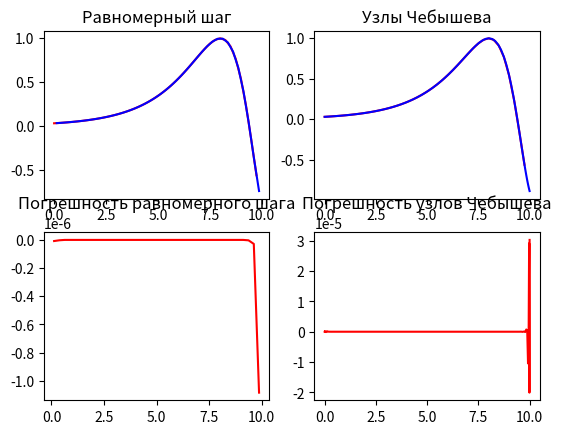

Generate this figure with matplotlib:
import math
import matplotlib.pyplot as plt


# исходная функция
def f(x):
    return math.sin(math.exp(x / 2) / 35)


a = 0
b = 10
h = 0.25
n_chebyshev = 80
args = [h * i for i in range(int(b // h))]
values = list(map(f, args))


# массив узлов Чебышева
def cheb_args(n):
    reversed_ans = [(a + b) / 2 + (b - a) / 2 * math.cos(math.pi * (2 * k + 1) / (2 * n)) for k in range(n)]

    return reversed_ans[::-1]


def term(x, k, argss=args):
    ans = 1
    for i in range(len(argss)):
        if i != k:
            ans *= (x - argss[i]) / (argss[k] - argss[i])

    return ans


def polynomial(x, argss=args, valuess=values):
    ans = 0
    for i in range(len(argss)):
        ans += valuess[i] * term(x, i, argss)

    return ans


# a
new_args = list(map(lambda x: x + h / 2, args))
new_values = list(map(polynomial, new_args))

# print(args)
# print(values)
# print(new_args)
# print(new_values)

# b
new_args1 = cheb_args(n_chebyshev)
new_values1 = list(map(polynomial, new_args1))

# print(new_args1)
# print(new_values1)
plt.figure()
plt.subplot(221)
plt.plot(args, values, 'r', new_args, new_values, 'b')
plt.title('Равномерный шаг')
plt.subplot(222)
plt.plot(args, values, 'r',  new_args1, new_values1, 'b')
plt.title('Узлы Чебышева')
plt.subplot(223)
plt.plot(new_args, [list(map(f, new_args))[i] - new_values[i] for i in range(len(new_args))], 'r')
plt.title('Погрешность равномерного шага')
plt.subplot(224)
plt.plot(new_args1, [list(map(f, new_args1))[i] - new_values1[i] for i in range(len(new_args1))], 'r')
plt.title('Погрешность узлов Чебышева')
plt.show()

# оптимальное кол-во точек для равномерного шага
opt_error = math.inf
opt_count = 0
for i in range(2, 101):
    step = (b - a) / i
    opt_args = [a + step * j for j in range(i)]
    opt_values = list(map(f, opt_args))
    new_opt_args = list(map(lambda x: x + step / 2, opt_args))
    new_opt_values = []
    for k in range(len(new_opt_args)):
        new_opt_values.append(polynomial(new_opt_args[k], argss=opt_args, valuess=opt_values))
    perf_values = list(map(f, new_opt_args))
    error = sum(list(map(lambda x, y: abs(x - y) ** 2, new_opt_values, perf_values))) / i
    print(error)
    if error < opt_error:
        opt_error = error
        opt_count = i

# оптимальное количество узлов
print(opt_count)
